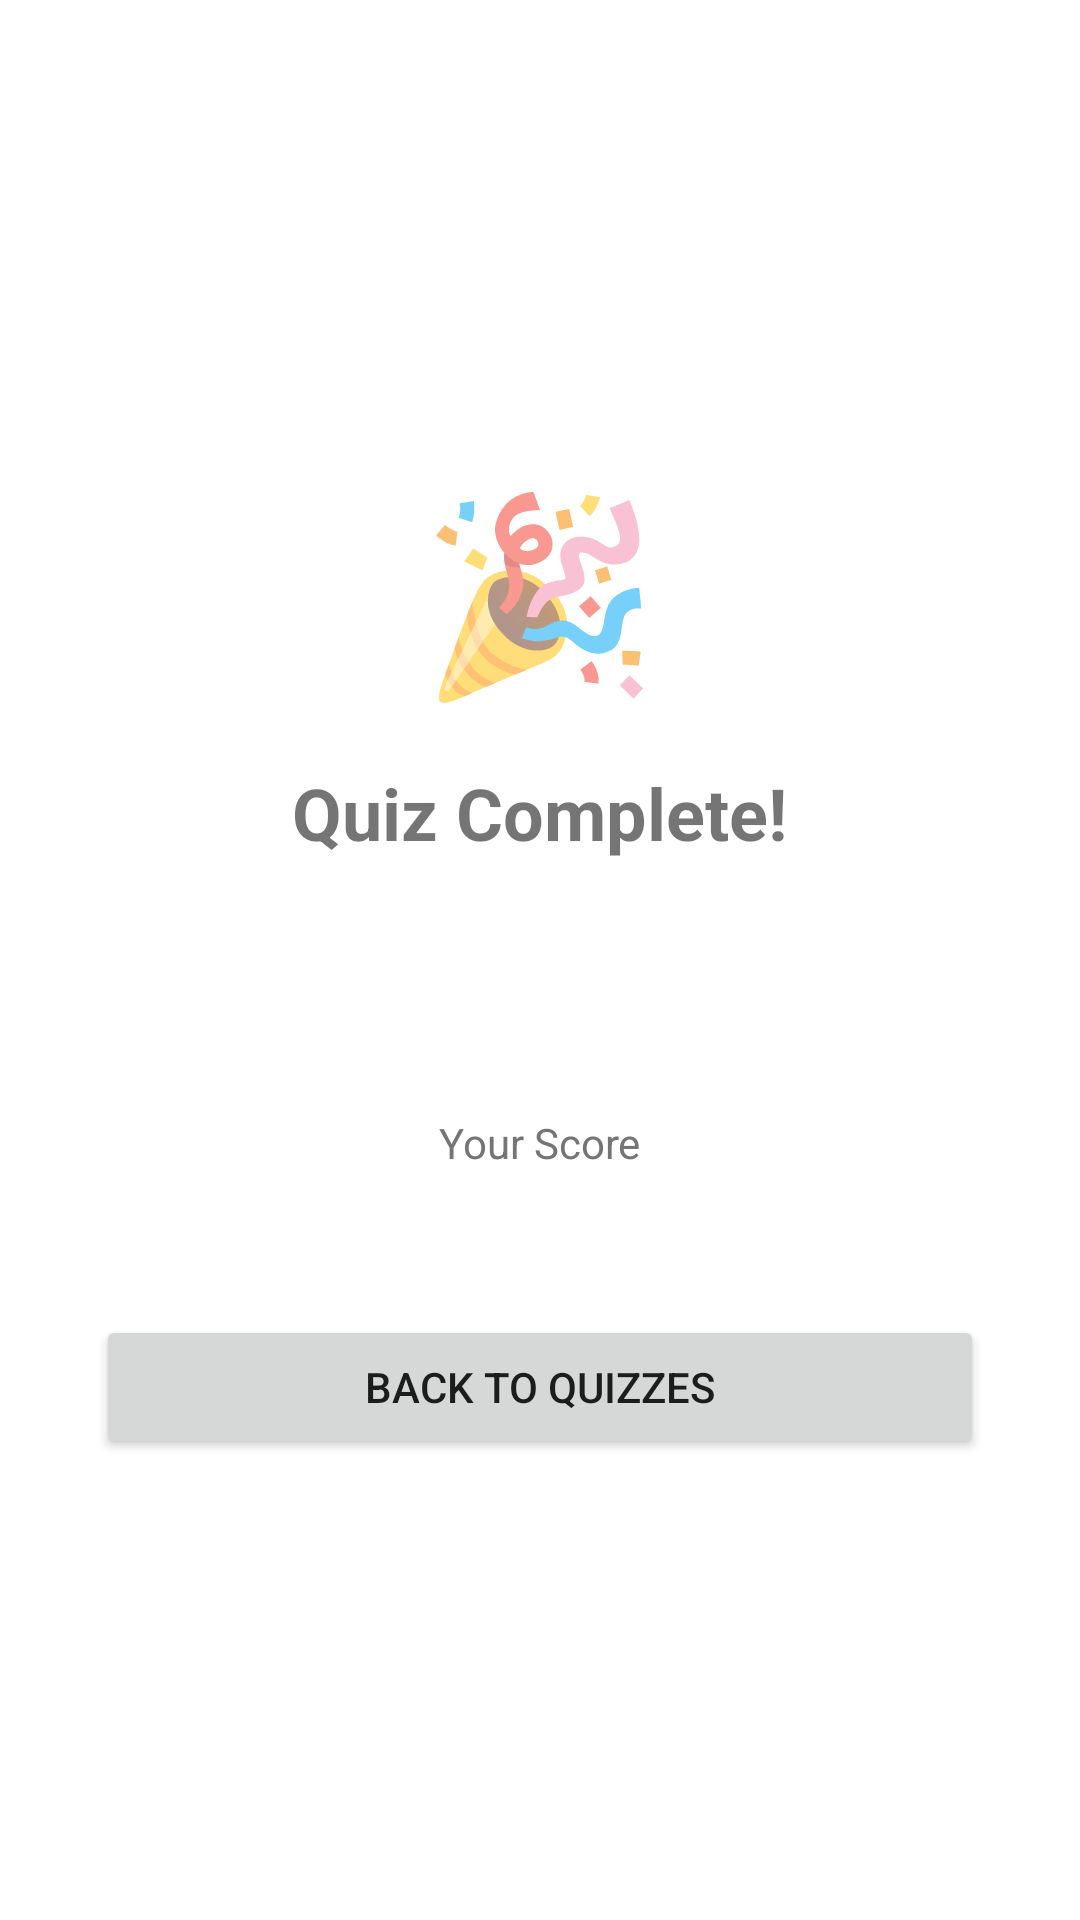

This screen was rendered from an Android layout file. Write that file and the resources it references.
<!-- AndroidManifest.xml: application theme Theme.AceShiksha -->
<!-- res/layout/activity_quiz_result.xml -->
<?xml version="1.0" encoding="utf-8"?>
<LinearLayout xmlns:android="http://schemas.android.com/apk/res/android"
android:layout_width="match_parent"
android:layout_height="match_parent"
android:orientation="vertical"
android:gravity="center"
android:padding="32dp"
android:background="@color/white">

<TextView
    android:id="@+id/tvEmoji"
    android:text="🎉"
    android:textSize="64sp"
    android:layout_width="wrap_content"
    android:layout_height="wrap_content"
    android:layout_marginBottom="16dp"/>

<TextView
    android:id="@+id/tvResultTitle"
    android:text="Quiz Complete!"
    android:textSize="24sp"
    android:textStyle="bold"
    android:layout_width="wrap_content"
    android:layout_height="wrap_content"
    android:layout_marginBottom="12dp"/>

<TextView
    android:id="@+id/tvScore"
    android:textSize="48sp"
    android:textStyle="bold"
    android:textColor="@color/green_primary"
    android:layout_width="wrap_content"
    android:layout_height="wrap_content"
    android:layout_marginBottom="8dp"/>

<TextView
    android:id="@+id/tvScoreLabel"
    android:text="Your Score"
    android:textSize="14sp"
    android:textColor="@color/gray"
    android:layout_width="wrap_content"
    android:layout_height="wrap_content"
    android:layout_marginBottom="48dp"/>

<Button
    android:id="@+id/btnBackToQuizzes"
    android:text="Back to Quizzes"
    android:layout_width="match_parent"
    android:layout_height="wrap_content"/>

</LinearLayout>
<!-- resources referenced by this layout -->
<resources>
  <color name="gray">#757575</color>
  <color name="green_primary">#2E7D32</color>
  <color name="white">#FFFFFF</color>
  <style name="Theme.AceShiksha" parent="Theme.MaterialComponents.Light.NoActionBar">
          <item name="colorPrimary">@color/green_primary</item>
          <item name="colorPrimaryVariant">@color/green_dark</item>
          <item name="colorOnPrimary">@color/white</item>
          <item name="colorSecondary">@color/green_light</item>
          <item name="android:windowBackground">@color/background</item>
          <item name="android:statusBarColor">@color/green_dark</item>
      </style>
  <color name="green_dark">#1B5E20</color>
  <color name="green_light">#4CAF50</color>
  <color name="background">#F5F5F5</color>
</resources>
